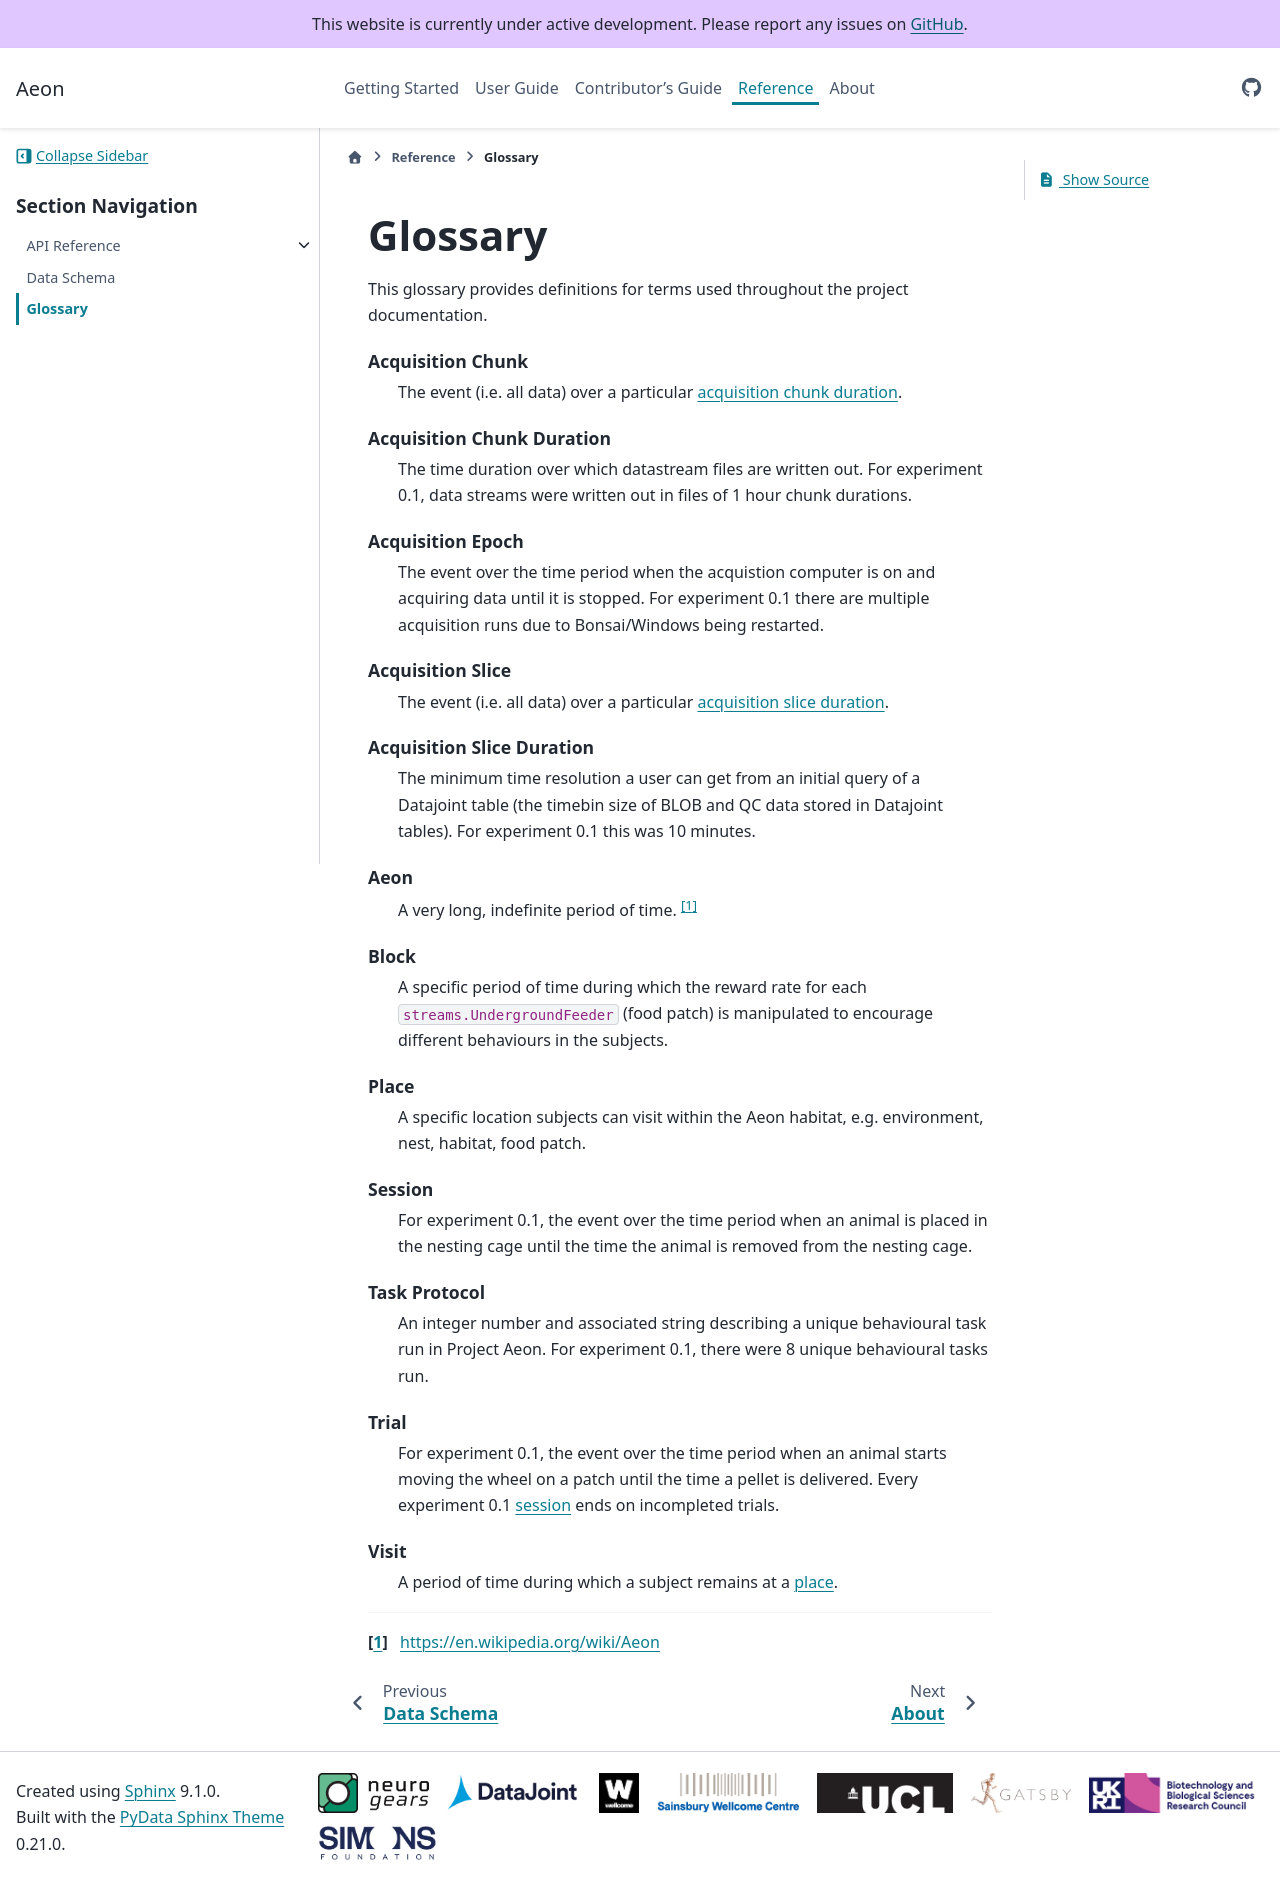

repository: SainsburyWellcomeCentre/aeon_docs · page: reference/glossary/index.html · generator: sphinx

# Glossary

This glossary provides definitions for terms used throughout the project documentation.

Aeon
: The source of all being [^1]

Session
: For experiment 0.1, the event over the time period when an animal is placed in the nesting cage until the time the animal is removed from the nesting cage.

Trial
: For experiment 0.1, the event over the time period when an animal starts moving the wheel on a patch until the time a pellet is delivered. Every experiment 0.1 session ends on incompleted trials.

Acquisition Epoch
: The event over the time period when the acquistion computer is on and acquiring data until it is stopped. For experiment 0.1 there are multiple acquisition runs due to Bonsai/Windows being restarted.

Acquisition Chunk Duration
: The time duration over which datastream files are written out. For experiment 0.1, datastreams were written out in files of 1 hour chunk durations.

Acquisition Chunk
: The event (i.e. all data) over a particular acquisition chunk duration.

Acquisition Slice Duration
: The minimum time resolution a user can get from an initial query of a Datajoint table (the timebin size of BLOB and QC data stored in Datajoint tables). For experiment 0.1 this was 10 minutes.

Acquisition Slice
: The event (i.e. all data) over a particular acquisition slice duration.

Task Protocol
: An integer number and associated string describing a unique behavioral task run in Project Aeon. For experiment 0.1, there were 8 unique behavioral tasks run.

[^1]: https://en.wikipedia.org/wiki/Aeon_(Gnosticism)
